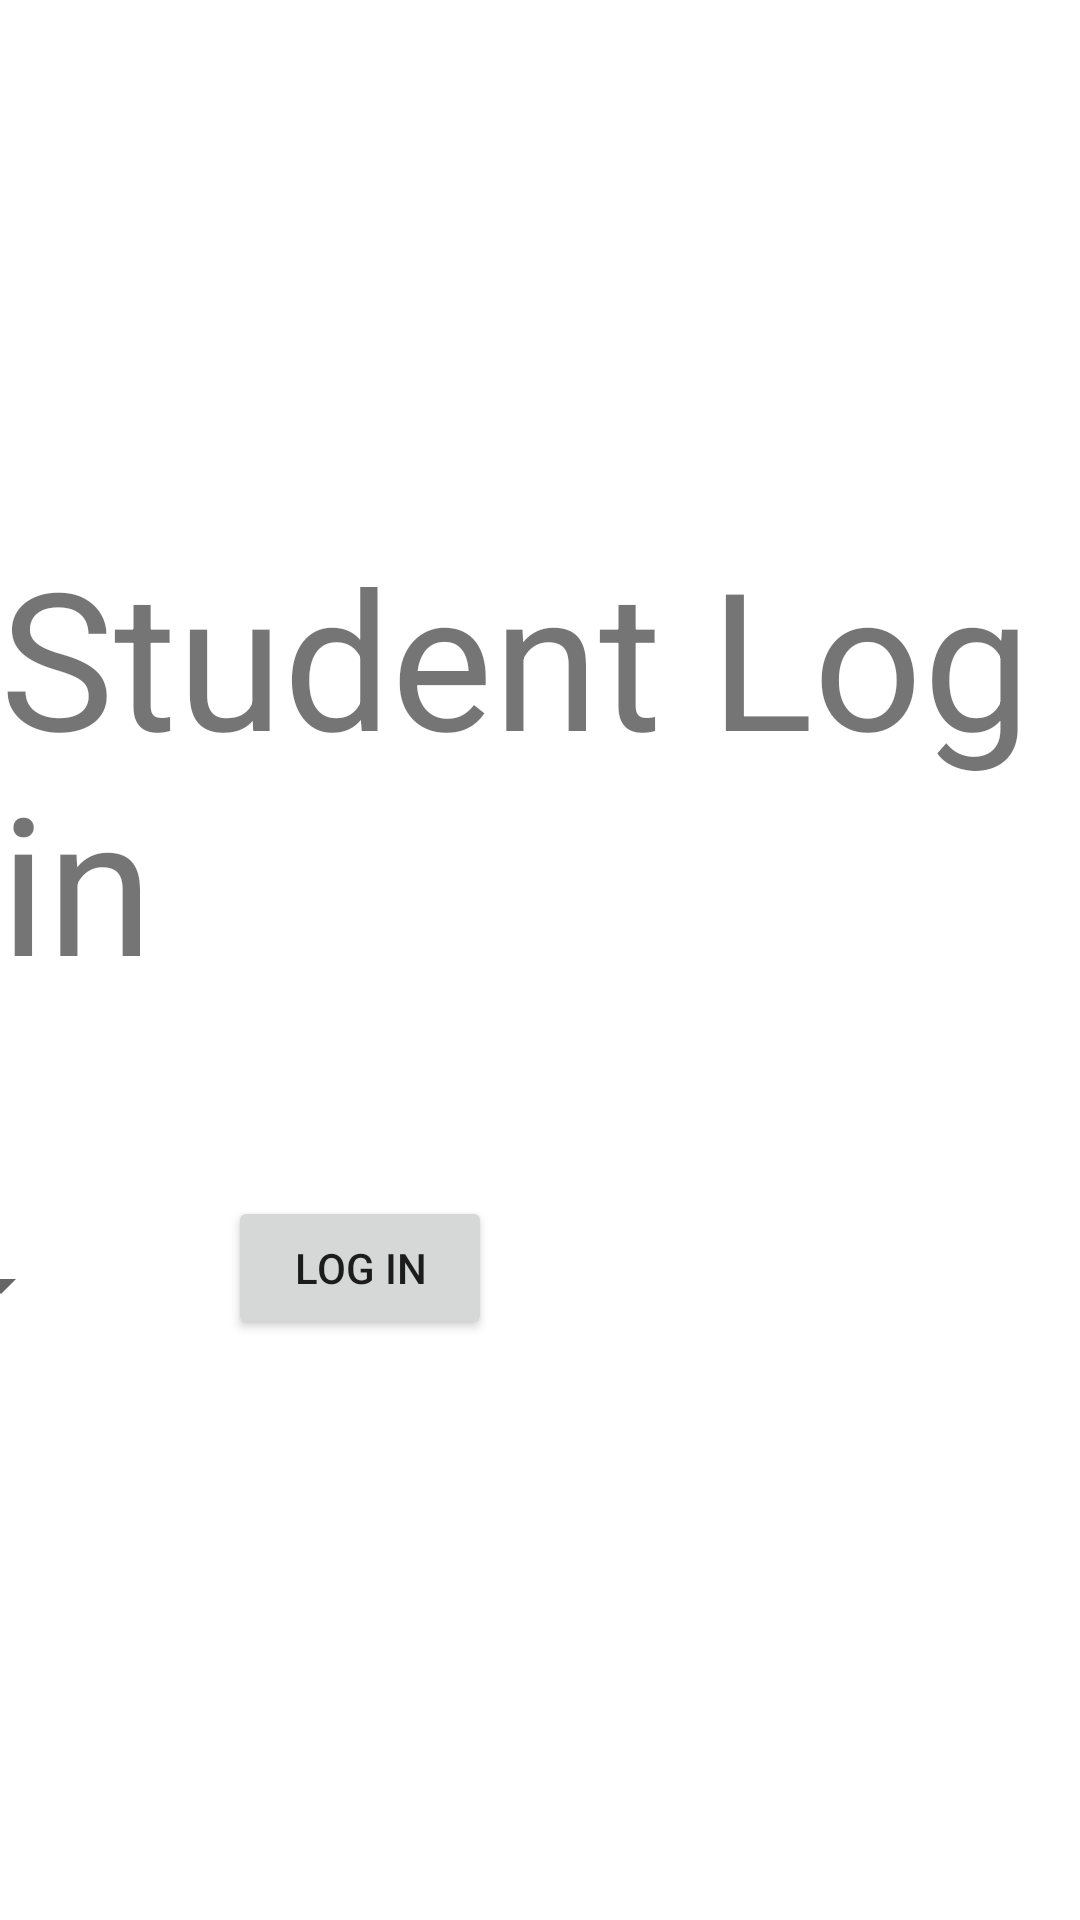

Here is an Android app screen rendered from its layout file. Give the layout XML and the strings, colors and styles it references.
<!-- AndroidManifest.xml: application theme Theme.IntegratedProjectMobile -->
<!-- res/layout/activity_student_login.xml -->
<?xml version="1.0" encoding="utf-8"?>
<androidx.constraintlayout.widget.ConstraintLayout xmlns:android="http://schemas.android.com/apk/res/android"
    xmlns:app="http://schemas.android.com/apk/res-auto"
    xmlns:tools="http://schemas.android.com/tools"
    android:layout_width="match_parent"
    android:layout_height="match_parent"
    tools:context=".student.StudentLoginActivity">

    <TextView
        android:id="@+id/lblLogin"
        android:layout_width="wrap_content"
        android:layout_height="wrap_content"
        android:layout_marginStart="100dp"
        android:layout_marginTop="176dp"
        android:layout_marginEnd="100dp"
        android:autoSizeMaxTextSize="32pt"
        android:autoSizeMinTextSize="16pt"
        android:text="Student Log in"
        android:textSize="64sp"
        app:layout_constraintEnd_toEndOf="parent"
        app:layout_constraintStart_toStartOf="parent"
        app:layout_constraintTop_toTopOf="parent" />

    <Button
        android:id="@+id/btnStudentLogin"
        android:layout_width="wrap_content"
        android:layout_height="wrap_content"
        android:layout_marginEnd="196dp"
        android:text="Log in"
        app:layout_constraintBottom_toBottomOf="parent"
        app:layout_constraintEnd_toEndOf="parent"
        app:layout_constraintTop_toBottomOf="@+id/lblLogin"
        app:layout_constraintVertical_bias="0.244" />

    <Spinner
        android:id="@+id/spnrStudentsLogin"
        android:layout_width="436dp"
        android:layout_height="74dp"
        android:layout_marginEnd="52dp"
        app:layout_constraintBottom_toBottomOf="parent"
        app:layout_constraintEnd_toStartOf="@+id/btnStudentLogin"
        app:layout_constraintHorizontal_bias="1.0"
        app:layout_constraintStart_toStartOf="parent"
        app:layout_constraintTop_toBottomOf="@+id/lblLogin"
        app:layout_constraintVertical_bias="0.24" />


</androidx.constraintlayout.widget.ConstraintLayout>
<!-- resources referenced by this layout -->
<resources>
  <style name="Theme.IntegratedProjectMobile" parent="Theme.MaterialComponents.DayNight.DarkActionBar">
          
          <item name="colorPrimary">@color/purple_500</item>
          <item name="colorPrimaryVariant">@color/purple_700</item>
          <item name="colorOnPrimary">@color/white</item>
          
          <item name="colorSecondary">@color/teal_200</item>
          <item name="colorSecondaryVariant">@color/teal_700</item>
          <item name="colorOnSecondary">@color/black</item>
          
          <item name="android:statusBarColor" tools:targetApi="l">?attr/colorPrimaryVariant</item>
          
      </style>
  <color name="purple_500">#FF6200EE</color>
  <color name="purple_700">#FF3700B3</color>
  <color name="white">#FFFFFFFF</color>
  <color name="teal_200">#FF03DAC5</color>
  <color name="teal_700">#FF018786</color>
  <color name="black">#FF000000</color>
</resources>
